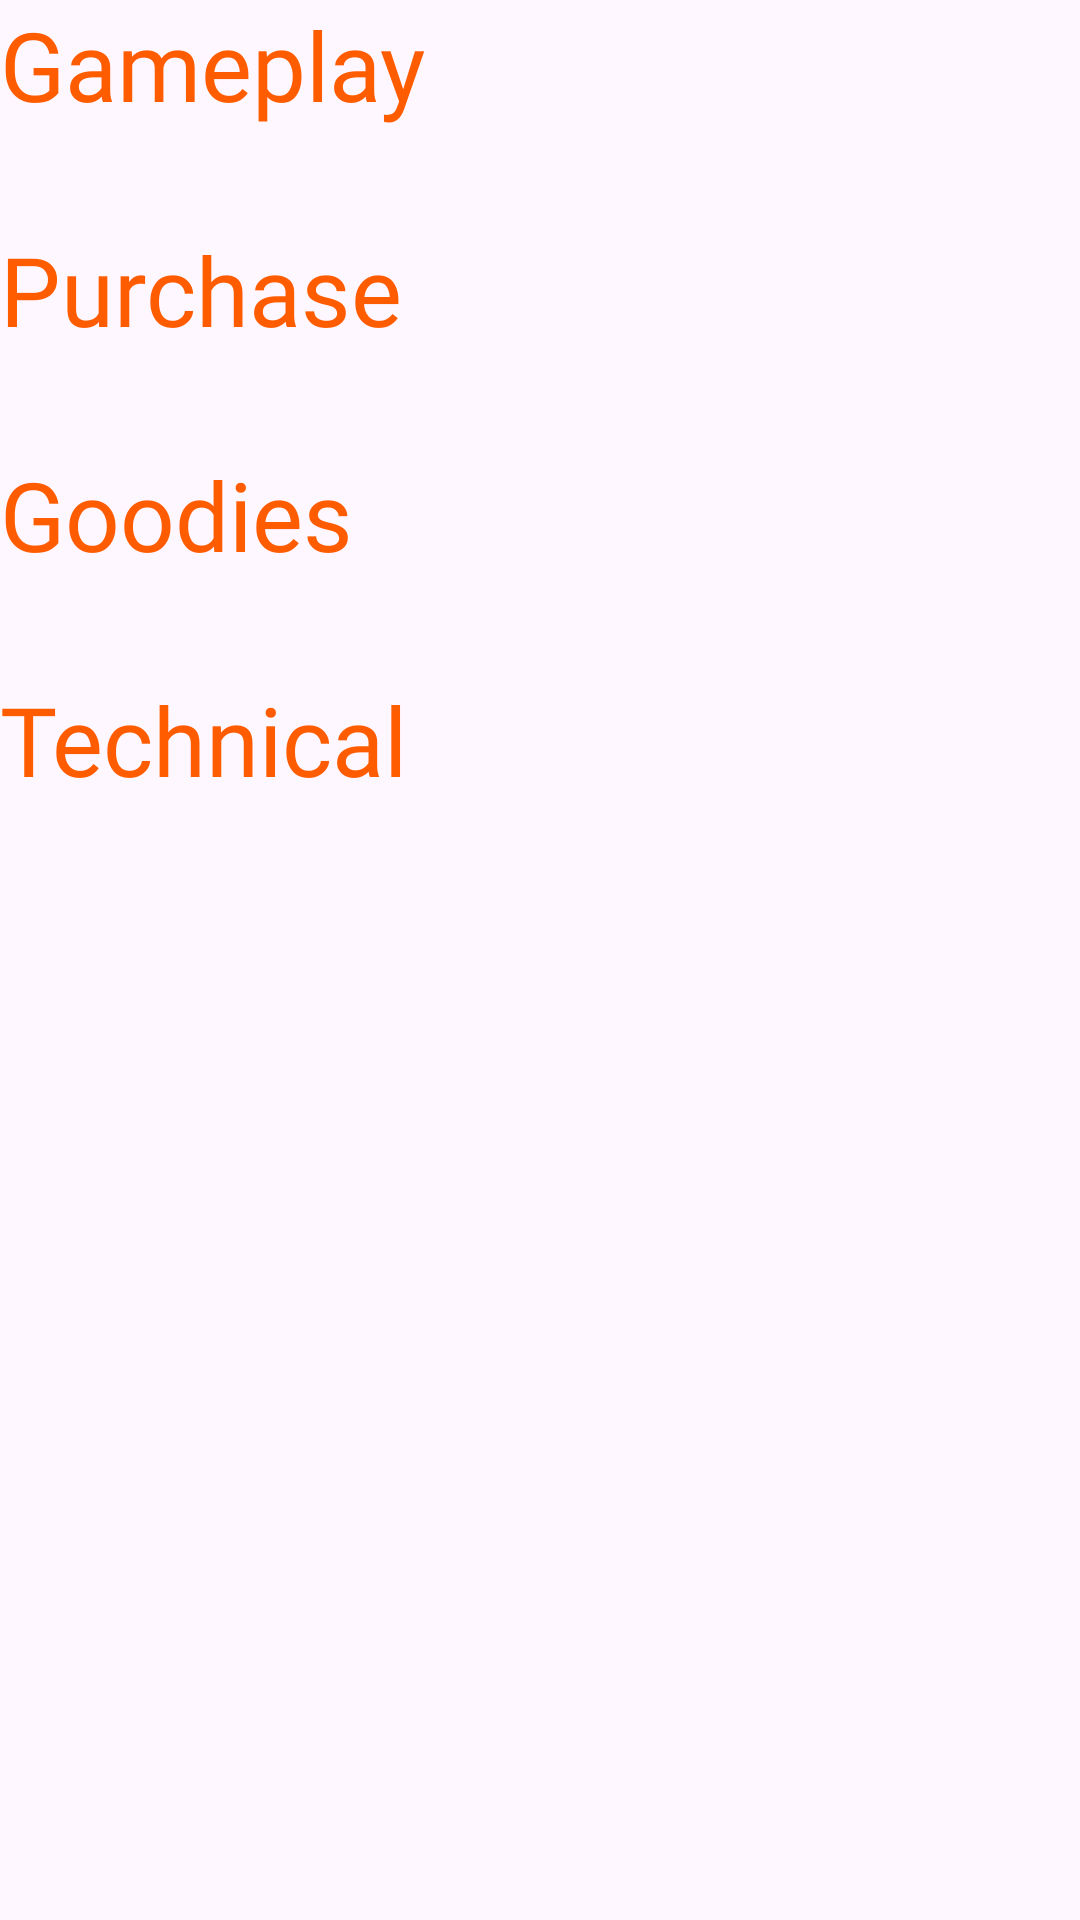

Produce the Android XML layout that renders to this screen, including the resource entries it uses.
<!-- AndroidManifest.xml: application theme Theme.UbauPresskit -->
<!-- res/layout/fragment_faq.xml -->
<?xml version="1.0" encoding="utf-8"?>
<ScrollView xmlns:android="http://schemas.android.com/apk/res/android"
    xmlns:app="http://schemas.android.com/apk/res-auto"
    android:layout_width="match_parent"
    android:layout_height="match_parent">

    <LinearLayout
        android:layout_width="match_parent"
        android:layout_height="wrap_content"
        android:orientation="vertical">

        

        <TextView
            android:layout_width="match_parent"
            android:layout_height="wrap_content"
            android:text="@string/faq_title_1"
            style="@style/HeadingOne"
            android:layout_marginBottom="12dp"/>

        <androidx.recyclerview.widget.RecyclerView
            android:id="@+id/gameplayRecycler"
            android:layout_width="match_parent"
            android:layout_height="wrap_content"
            android:nestedScrollingEnabled="false"
            android:layout_marginBottom="20dp"
            android:background="@drawable/glass_card"/>

        

        <TextView
            android:layout_width="match_parent"
            android:layout_height="wrap_content"
            android:text="@string/faq_title_2"
            style="@style/HeadingOne"
            android:layout_marginBottom="12dp"/>

        <androidx.recyclerview.widget.RecyclerView
            android:id="@+id/purchaseRecycler"
            android:layout_width="match_parent"
            android:layout_height="wrap_content"
            android:nestedScrollingEnabled="false"
            android:layout_marginBottom="20dp"
            android:background="@drawable/glass_card"/>

        

        <TextView
            android:layout_width="match_parent"
            android:layout_height="wrap_content"
            android:text="@string/faq_title_3"
            style="@style/HeadingOne"
            android:layout_marginBottom="12dp"/>

        <androidx.recyclerview.widget.RecyclerView
            android:id="@+id/goodiesRecycler"
            android:layout_width="match_parent"
            android:layout_height="wrap_content"
            android:nestedScrollingEnabled="false"
            android:layout_marginBottom="20dp"
            android:background="@drawable/glass_card"/>

        

        <TextView
            android:layout_width="match_parent"
            android:layout_height="wrap_content"
            android:text="@string/faq_title_4"
            style="@style/HeadingOne"
            android:layout_marginBottom="12dp"/>

        <androidx.recyclerview.widget.RecyclerView
            android:id="@+id/technicalRecycler"
            android:layout_width="match_parent"
            android:layout_height="wrap_content"
            android:nestedScrollingEnabled="false"
            android:background="@drawable/glass_card"/>

    </LinearLayout>

</ScrollView>
<!-- resources referenced by this layout -->
<resources>
  <!-- drawable glass_card (drawable) -->
  <?xml version="1.0" encoding="utf-8"?>
  <shape xmlns:android="http://schemas.android.com/apk/res/android">
  
      <gradient
          android:angle="270"
          android:startColor="#55303A4A"
          android:endColor="#33242C3B" />
  
      <stroke
          android:width="1dp"
          android:color="#80FFFFFF" />
  
      <corners android:radius="16dp"/>
  
  </shape>
  <string name="faq_title_1">Gameplay</string>
  <string name="faq_title_2">Purchase</string>
  <string name="faq_title_3">Goodies</string>
  <string name="faq_title_4">Technical</string>
  <style name="HeadingOne">
          <item name="android:fontFamily">@font/orbitron_semibold</item>
          <item name="android:textSize">32sp</item>
          <item name="android:textColor">@color/orange_dark</item>
      </style>
  <style name="Theme.UbauPresskit" parent="Base.Theme.UbauPresskit" />
  <color name="orange_dark">#FF5C00</color>
  <style name="Base.Theme.UbauPresskit" parent="Theme.Material3.DayNight.NoActionBar">
      </style>
</resources>
